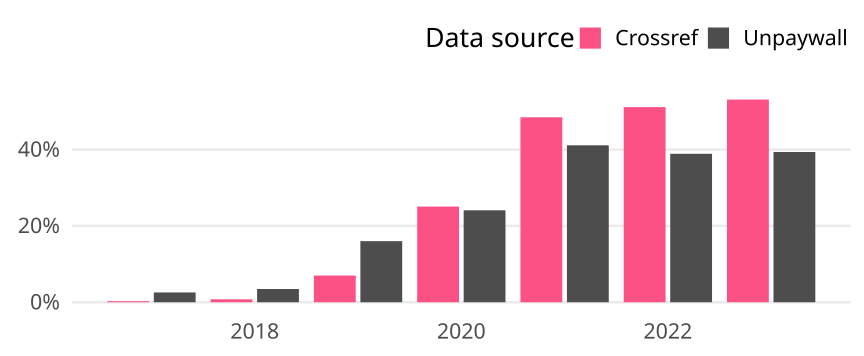

The table this chart was drawn from, first rows:
cr_year, cat, article_total, name, oa_articles, oa_share
2017, Germany, 1440, Crossref, 4, 0.002778
2017, Germany, 1440, Unpaywall, 37, 0.02569
2018, Germany, 1443, Crossref, 11, 0.007623
2018, Germany, 1443, Unpaywall, 50, 0.03465
2019, Germany, 1487, Crossref, 104, 0.06994
2019, Germany, 1487, Unpaywall, 238, 0.1601
2020, Germany, 1544, Crossref, 387, 0.2506
2020, Germany, 1544, Unpaywall, 372, 0.2409
2021, Germany, 1525, Crossref, 739, 0.4846
2021, Germany, 1525, Unpaywall, 627, 0.4111
2022, Germany, 1553, Crossref, 794, 0.5113
2022, Germany, 1553, Unpaywall, 604, 0.3889
2023, Germany, 1326, Crossref, 704, 0.5309
2023, Germany, 1326, Unpaywall, 522, 0.3937
